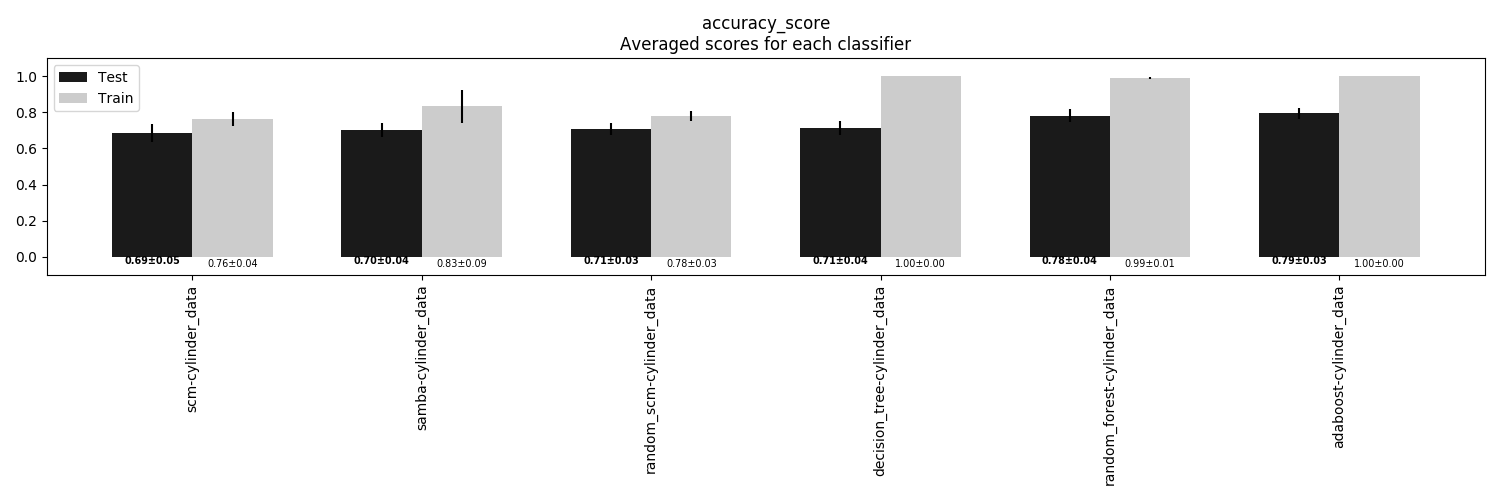

Source data for this figure (header and first rows):
, scm-cylinder_data, samba-cylinder_data, random_scm-cylinder_data, decision_tree-cylinder_data, random_forest-cylinder_data, adaboost-cylinder_data
Train, 0.7625, 0.8336, 0.7788, 1.0, 0.9889, 1.0
Train STD, 0.0396, 0.09263, 0.026, 0.0, 0.005209, 0.0
Test, 0.6852, 0.7044, 0.7081, 0.7119, 0.7822, 0.7941
Test STD, 0.05027, 0.03841, 0.03146, 0.03798, 0.03525, 0.02996
